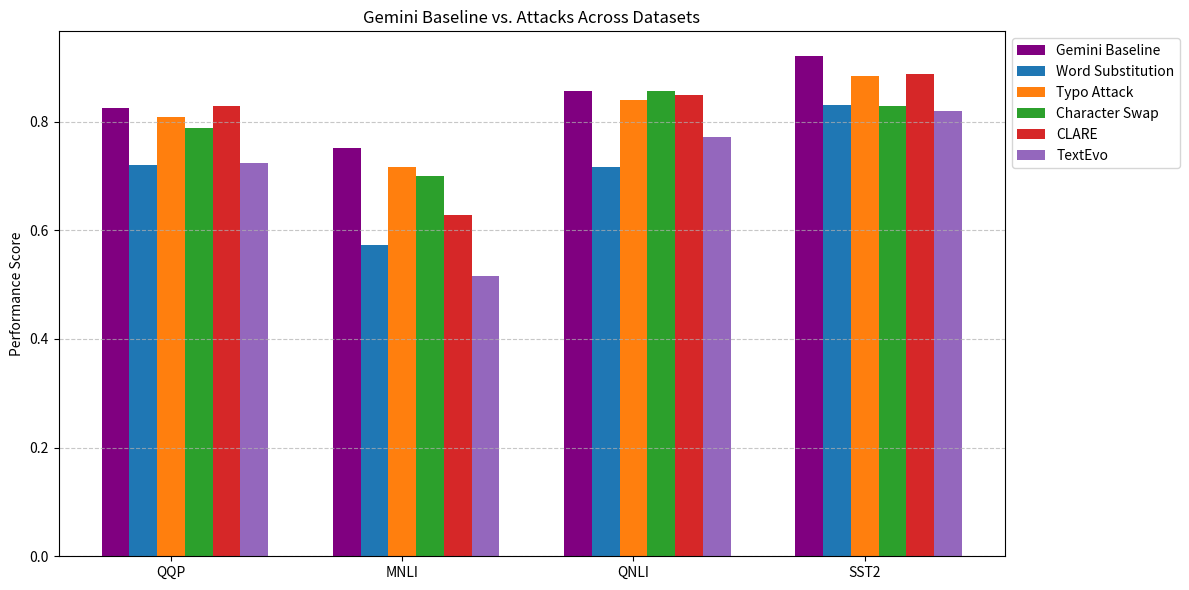
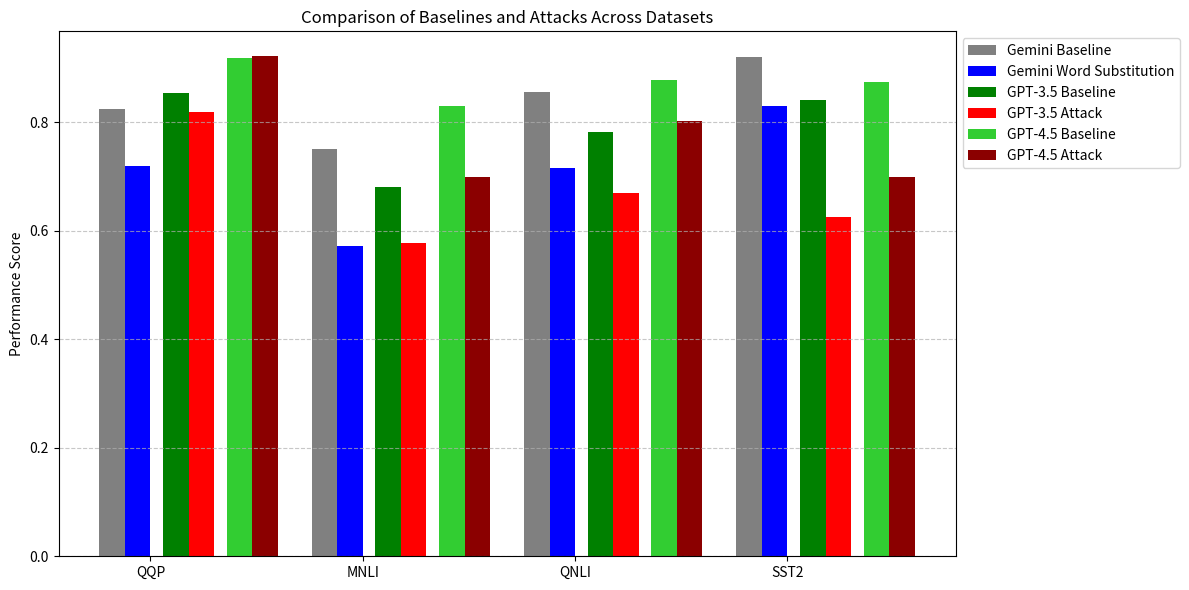
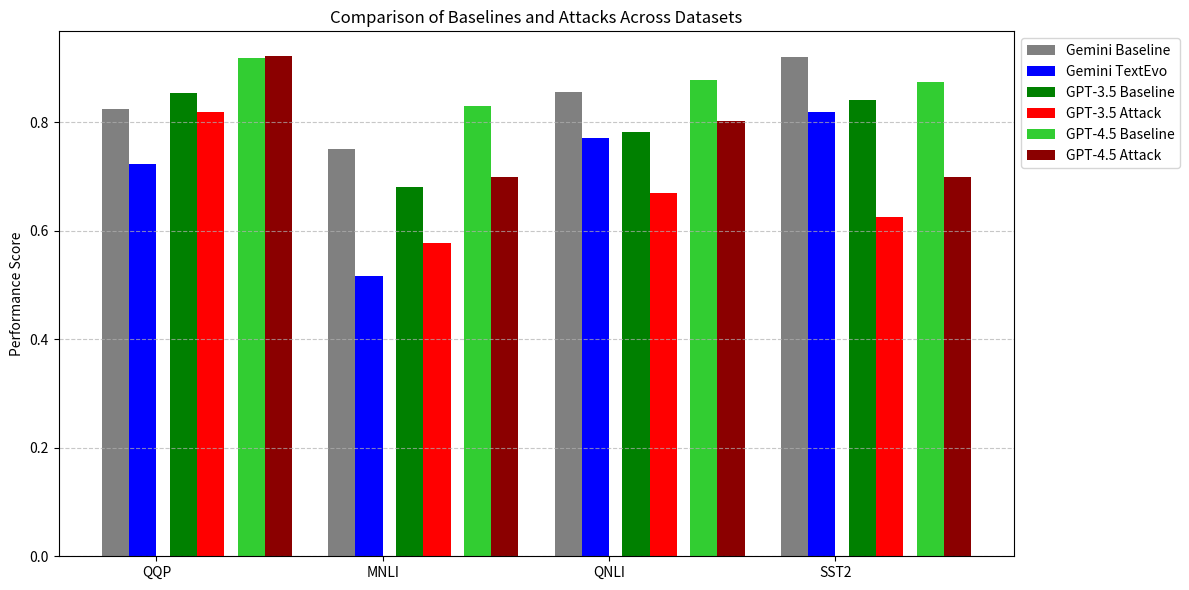

These charts were generated, in order, by the following Python code:
import numpy as np
import matplotlib.pyplot as plt

# Data from file
datasets = ["QQP", "MNLI", "QNLI", "SST2"]
results = {
    "QQP":  [0.824, 0.720, 0.808, 0.788, 0.828, 0.724, 0.854, 0.820, 0.919, 0.922],
    "MNLI": [0.752, 0.572, 0.716, 0.700, 0.628, 0.516, 0.681, 0.577, 0.830, 0.700],
    "QNLI": [0.856, 0.716, 0.840, 0.856, 0.848, 0.772, 0.783, 0.670, 0.878, 0.802],
    "SST2": [0.920, 0.831, 0.884, 0.828, 0.887, 0.820, 0.842, 0.626, 0.874, 0.699]
}

# Attack Names Mapping
attack_indices = [1, 2, 3, 4, 5]  # Your 4 attacks
attack_names = ["Word Substitution", "Typo Attack", "Character Swap", "CLARE", "TextEvo"]

# Paper Results Indices
paper_baseline_idx = [6, 8]  # GPT-3.5, GPT-4.5 baselines
paper_attack_idx = [7, 9]    # GPT-3.5A, GPT-4.5A

### --- Graph 1: Gemini Baseline and My Attacks for All Datasets ---
fig, ax = plt.subplots(figsize=(12, 6))

x = np.arange(len(datasets))  # Dataset positions on x-axis
width = 0.12  # Bar width

# Gemini Baseline
gemini_baselines = [results[d][0] for d in datasets]
ax.bar(x - 2 * width, gemini_baselines, width, label="Gemini Baseline", color='purple')

# My 4 attacks
for i, (attack_idx, attack_name) in enumerate(zip(attack_indices, attack_names)):
    attack_values = [results[d][attack_idx] for d in datasets]
    ax.bar(x + (i - 1) * width, attack_values, width, label=attack_name)

# Set x-ticks and x-tick labels
ax.set_xticklabels(datasets)
ax.set_xticks(x)

ax.set_ylabel("Performance Score")
ax.set_title("Gemini Baseline vs. Attacks Across Datasets")

# Place legend outside the graph
ax.legend(loc="upper left", bbox_to_anchor=(1, 1))
ax.grid(axis='y', linestyle='--', alpha=0.7)

plt.tight_layout()
plt.show()


### --- Graph 3: Full Comparison (With a Small Gap Between the First 3 and Last 3 Bars) ---
fig, ax = plt.subplots(figsize=(12, 6))

# Extract values for correct ordering:
gemini_baselines = [results[d][0] for d in datasets]
paper_baseline_gpt35 = [results[d][paper_baseline_idx[0]] for d in datasets]
paper_baseline_gpt45 = [results[d][paper_baseline_idx[1]] for d in datasets]
my_attack1 = [results[d][1] for d in datasets]  # Attack 1 (Word Substitution)
paper_attack_gpt35A = [results[d][paper_attack_idx[0]] for d in datasets]
paper_attack_gpt45A = [results[d][paper_attack_idx[1]] for d in datasets]

x = np.arange(len(datasets))  # Dataset positions on x-axis

width = 0.12  # Slightly reduce bar width to improve spacing
gap = 0.5  # Small gap between the first 3 bars and the last 3

# First group: Gemini Baseline & GPT-3.5 Baseline
ax.bar(x - (1.5 * width), gemini_baselines, width, label="Gemini Baseline", color='gray')
ax.bar(x - (0.5 * width), my_attack1, width, label="Gemini Word Substitution", color='blue')

# Second group: Gemini TextEvo Attack & GPT-3.5A Attack
ax.bar(x + (0.5 + gap) * width, paper_baseline_gpt35, width, label="GPT-3.5 Baseline", color='green')
ax.bar(x + (1.5 + gap) * width, paper_attack_gpt35A, width, label="GPT-3.5 Attack", color='red')

# Third group: GPT-4.5 Baseline & GPT-4.5A Attack
ax.bar(x + (2.5 + 2*gap) * width, paper_baseline_gpt45, width, label="GPT-4.5 Baseline", color='limegreen')
ax.bar(x + (3.5 + 2*gap) * width, paper_attack_gpt45A, width, label="GPT-4.5 Attack", color='darkred')


# FIX: Ensure correct dataset labels appear below bars
# ax.set_xticks(x, datasets)
ax.set_xticklabels(datasets)
ax.set_xticks(x)

ax.set_ylabel("Performance Score")
ax.set_title("Comparison of Baselines and Attacks Across Datasets")

# Place legend outside the graph
ax.legend(loc="upper left", bbox_to_anchor=(1, 1))
ax.grid(axis='y', linestyle='--', alpha=0.7)

plt.tight_layout()
plt.show()


### --- Graph 3: Full Comparison (With a Small Gap Between the First 3 and Last 3 Bars) ---
fig, ax = plt.subplots(figsize=(12, 6))

# Extract values for correct ordering:
gemini_baselines = [results[d][0] for d in datasets]
paper_baseline_gpt35 = [results[d][paper_baseline_idx[0]] for d in datasets]
paper_baseline_gpt45 = [results[d][paper_baseline_idx[1]] for d in datasets]
my_attack1 = [results[d][5] for d in datasets]  # Attack 1 (Word Substitution)
paper_attack_gpt35A = [results[d][paper_attack_idx[0]] for d in datasets]
paper_attack_gpt45A = [results[d][paper_attack_idx[1]] for d in datasets]

x = np.arange(len(datasets))  # Dataset positions on x-axis

width = 0.12  # Slightly reduce bar width to improve spacing
gap = 0.5  # Small gap between the first 3 bars and the last 3

# First group: Gemini Baseline & GPT-3.5 Baseline
ax.bar(x - (1.5 * width), gemini_baselines, width, label="Gemini Baseline", color='gray')
ax.bar(x - (0.5 * width), my_attack1, width, label="Gemini TextEvo", color='blue')

# Second group: Gemini TextEvo Attack & GPT-3.5A Attack
ax.bar(x + (0.5 + gap) * width, paper_baseline_gpt35, width, label="GPT-3.5 Baseline", color='green')
ax.bar(x + (1.5 + gap) * width, paper_attack_gpt35A, width, label="GPT-3.5 Attack", color='red')

# Third group: GPT-4.5 Baseline & GPT-4.5A Attack
ax.bar(x + (2.5 + 2*gap) * width, paper_baseline_gpt45, width, label="GPT-4.5 Baseline", color='limegreen')
ax.bar(x + (3.5 + 2*gap) * width, paper_attack_gpt45A, width, label="GPT-4.5 Attack", color='darkred')


# FIX: Ensure correct dataset labels appear below bars
# ax.set_xticks(x, datasets)
ax.set_xticklabels(datasets)
ax.set_xticks(x)

ax.set_ylabel("Performance Score")
ax.set_title("Comparison of Baselines and Attacks Across Datasets")

# Place legend outside the graph
ax.legend(loc="upper left", bbox_to_anchor=(1, 1))
ax.grid(axis='y', linestyle='--', alpha=0.7)

plt.tight_layout()
plt.show()
